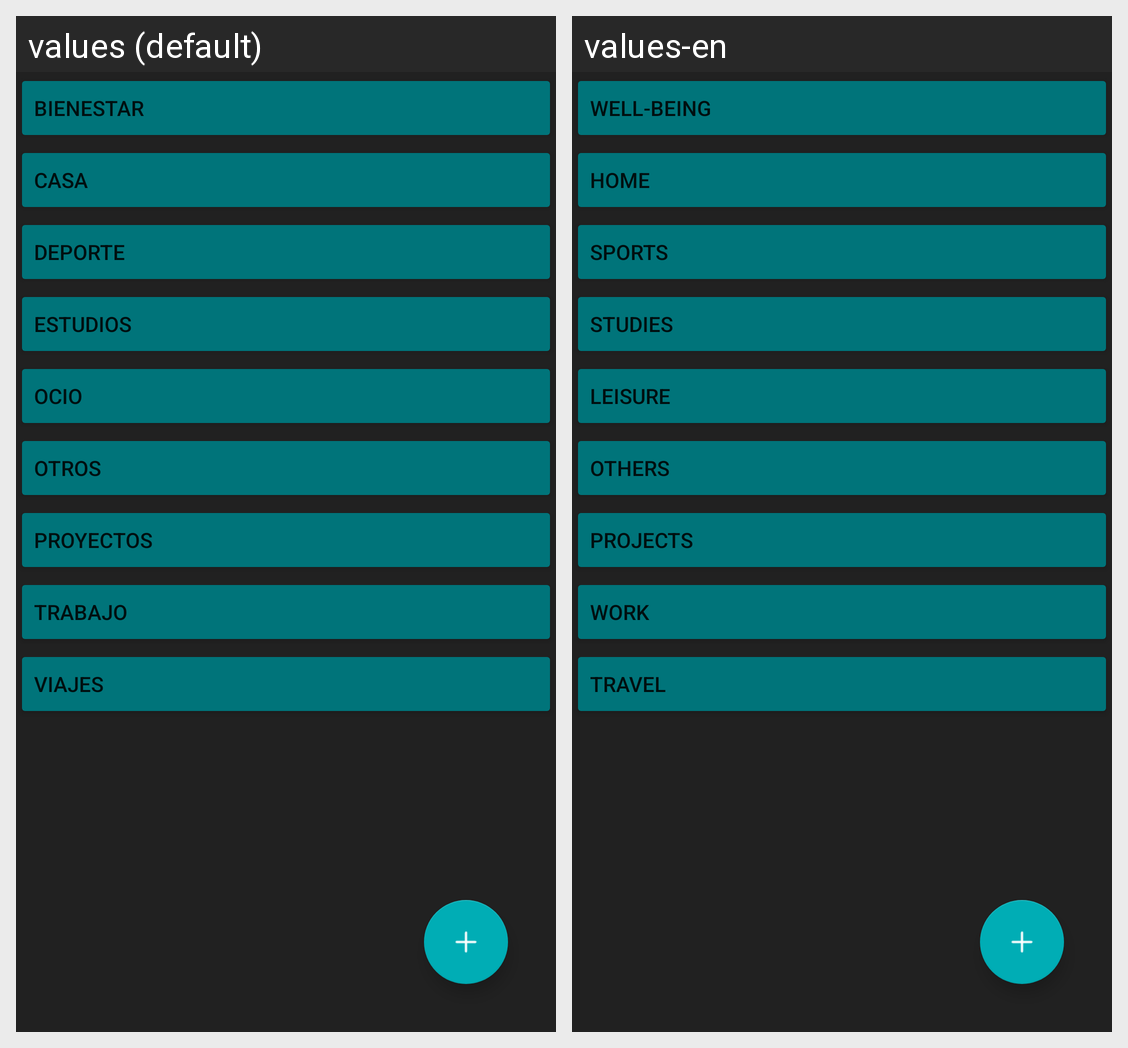

For this localized Android screen grid, give each drawn string resource with its value in every locale shown.
Android screen res/layout/fragment_page2.xml rendered under 2 locales, left to right: values (default), values-en. Device: Nexus 5 (rendered at 1080×1920; each locale shown at half size, 540×960, under a caption strip naming it); theme Theme.RealPG.
Strings drawn on this screen, with the default value and each locale's value (text and hints the layout hard-codes, and strings that could not be matched under every locale, appear in the picture but are not listed):

Bienestar
  values: Bienestar
  values-en: Well-being

Casa
  values: Casa
  values-en: Home

Deporte
  values: Deporte
  values-en: Sports

Estudios
  values: Estudios
  values-en: Studies

Ocio
  values: Ocio
  values-en: Leisure

Otros
  values: Otros
  values-en: Others

Proyectos
  values: Proyectos
  values-en: Projects

Trabajo
  values: Trabajo
  values-en: Work

Viajes
  values: Viajes
  values-en: Travel
